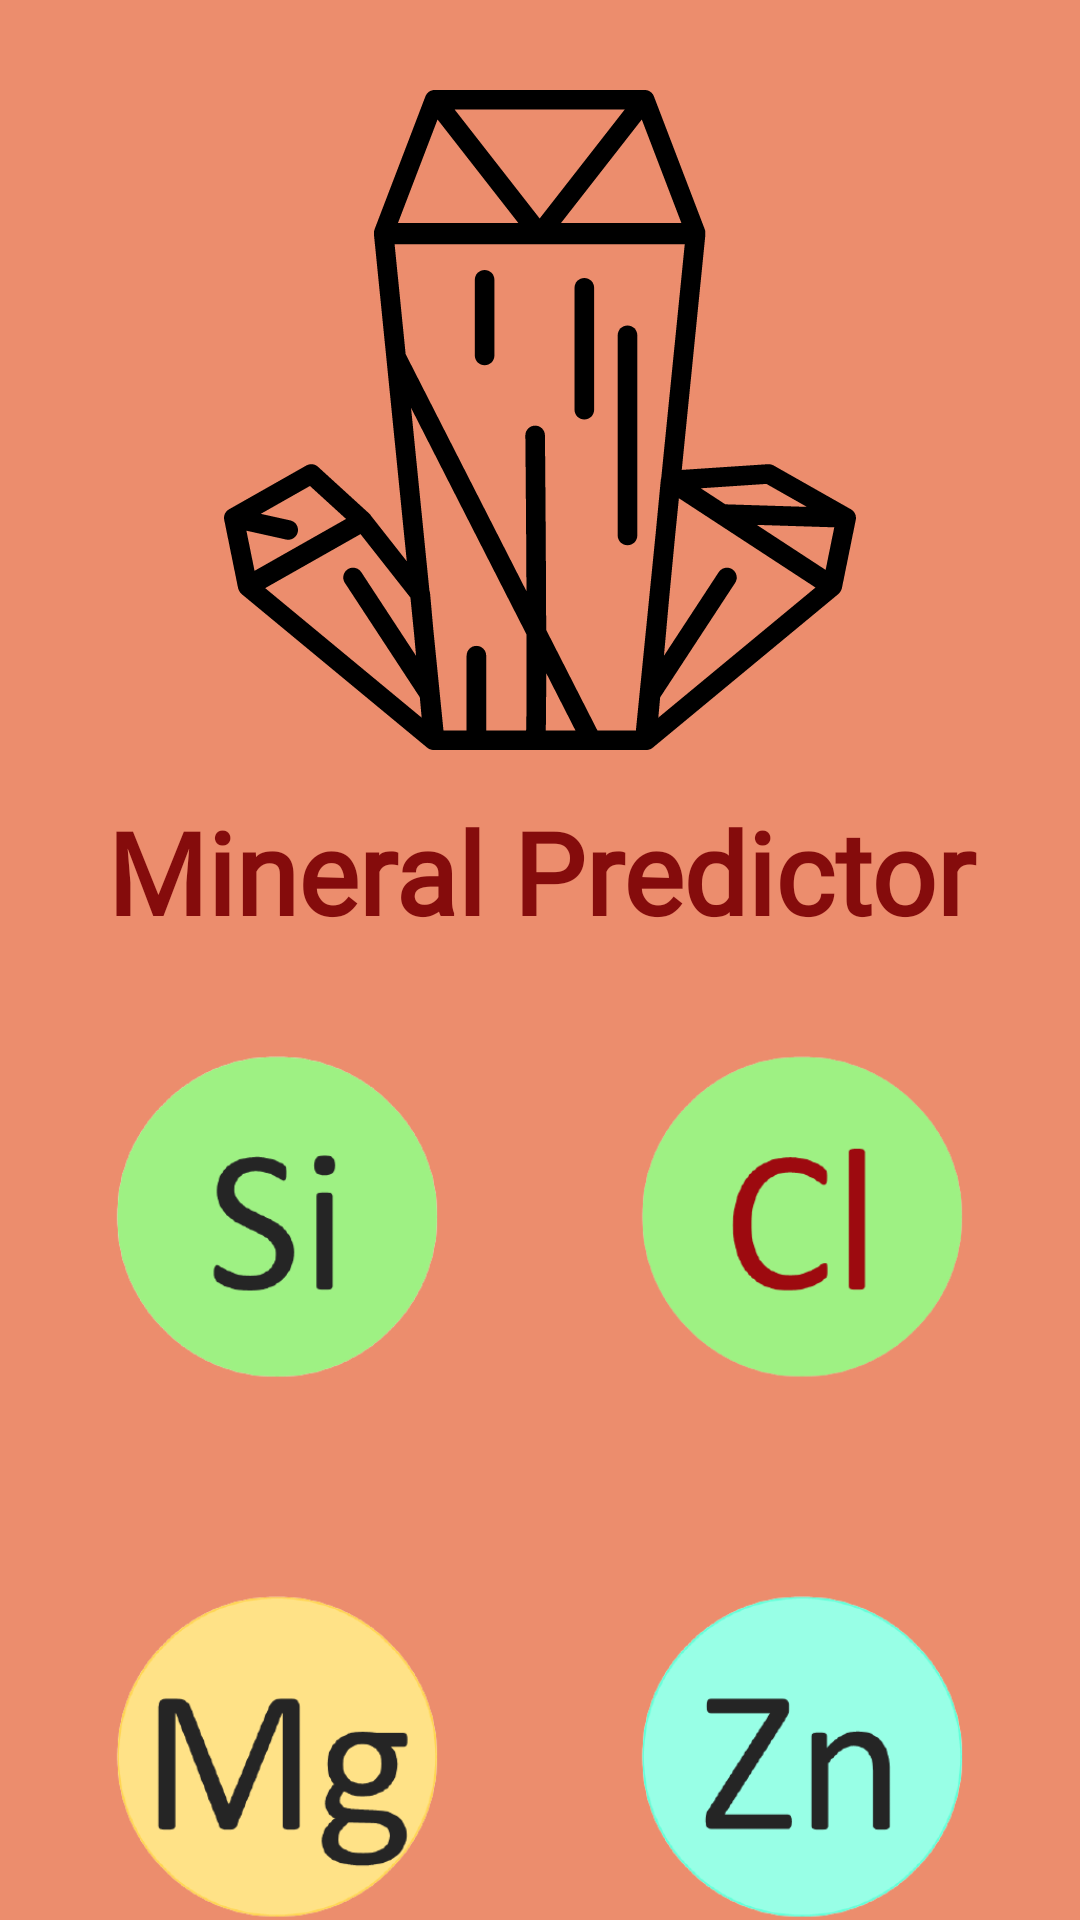

This screen was rendered from an Android layout file. Write that file and the resources it references.
<!-- AndroidManifest.xml: application theme AppTheme -->
<!-- res/layout/activity_splash.xml -->
<?xml version="1.0" encoding="utf-8"?>
<LinearLayout xmlns:android="http://schemas.android.com/apk/res/android"
    xmlns:app="http://schemas.android.com/apk/res-auto"
    xmlns:tools="http://schemas.android.com/tools"
    android:layout_width="match_parent"
    android:layout_height="match_parent"
    android:id="@+id/linear_splash"
    android:background="#C8E97047"
    android:orientation="vertical"
    tools:context=".splash">

    <ImageView
        android:id="@+id/mineral_logo"
        android:layout_width="220dp"
        android:layout_height="220dp"
        android:layout_gravity="center"
        android:layout_marginTop="30dp"
        android:backgroundTint="#0773AC"
        android:src="@drawable/ic_mineral_svgrepo_com" />

    <TextView
        android:layout_width="match_parent"
        android:layout_height="wrap_content"
        android:layout_marginTop="15dp"
        android:fontFamily="@font/montserrat"
        android:text="@string/mineral_predictor"
        android:textAlignment="center"
        android:textColor="#850C0C"
        android:textSize="38sp"
        android:textStyle="bold" />

    <GridLayout
        android:layout_width="wrap_content"
        android:layout_height="wrap_content"
        android:layout_gravity="center"
        android:columnCount="2"
        android:columnOrderPreserved="true"
        android:rowCount="2"
        >

        <ImageView
            android:id="@+id/silicon"
            android:layout_width="175dp"
            android:layout_height="180dp"
            android:layout_gravity="center"
            android:src="@drawable/silicon" />
        <ImageView
            android:id="@+id/chlorine"
            android:layout_width="175dp"
            android:layout_height="180dp"
            android:layout_gravity="center"
            android:src="@drawable/chlorine"></ImageView>

        <ImageView
            android:id="@+id/magnesium"
            android:layout_width="175dp"
            android:layout_height="180dp"
            android:layout_gravity="center"
            android:src="@drawable/magnesium" />

        <ImageView
            android:id="@+id/zinc"
            android:layout_width="175dp"
            android:layout_height="180dp"
            android:layout_gravity="center"
            android:src="@drawable/zinc" />

    </GridLayout>

</LinearLayout>
<!-- resources referenced by this layout -->
<resources>
  <!-- drawable chlorine: png bitmap (drawable, 17917 bytes) -->
  <!-- drawable ic_mineral_svgrepo_com: vector/xml drawable (drawable, 5809 chars, omitted) -->
  <!-- drawable magnesium: png bitmap (drawable, 24577 bytes) -->
  <!-- drawable silicon: png bitmap (drawable, 19137 bytes) -->
  <!-- drawable zinc: png bitmap (drawable, 20615 bytes) -->
  <string name="mineral_predictor">Mineral Predictor</string>
  <style name="AppTheme" parent="Theme.AppCompat.Light.NoActionBar">
          
          <item name="colorPrimary">@color/colorPrimary</item>
          <item name="colorPrimaryDark">@color/colorPrimaryDark</item>
          <item name="colorAccent">@color/colorAccent</item>
      </style>
  <!-- not gathered from this repository: default colours our renderer supplied (Android Studio template values) -->
  <color name="colorPrimary">#FF6200EE</color>
  <color name="colorPrimaryDark">#FF3700B3</color>
  <color name="colorAccent">#FF03DAC5</color>
</resources>
